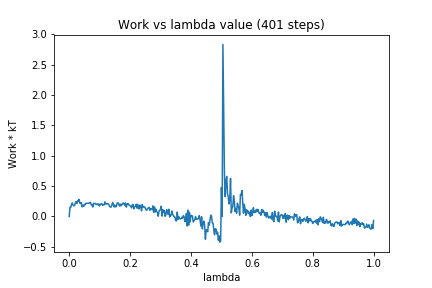

Data behind this chart, as committed beside it:
0, 0.0
1, 0.1503
2, 0.1498
3, 0.1968
4, 0.2233
5, 0.1866
6, 0.176
7, 0.1803
8, 0.223
9, 0.2455
10, 0.2142
11, 0.2582
12, 0.2518
13, 0.2811
14, 0.2176
15, 0.2112
16, 0.2274
17, 0.1579
18, 0.1834
19, 0.1672
20, 0.2009
21, 0.1932
22, 0.217
23, 0.2177
24, 0.2187
25, 0.2208
26, 0.2183
27, 0.2326
28, 0.23
29, 0.1923
30, 0.1931
31, 0.1558
32, 0.2177
33, 0.2137
34, 0.215
35, 0.2006
36, 0.1984
37, 0.2093
38, 0.1895
39, 0.2054
40, 0.1735
41, 0.2051
42, 0.1995
43, 0.21
44, 0.1828
45, 0.1949
46, 0.1925
47, 0.2413
48, 0.2021
49, 0.2114
50, 0.2104
51, 0.2118
52, 0.1966
53, 0.1651
54, 0.1558
55, 0.1551
56, 0.1844
57, 0.2318
58, 0.1985
59, 0.156
60, 0.1884
... 340 more rows
